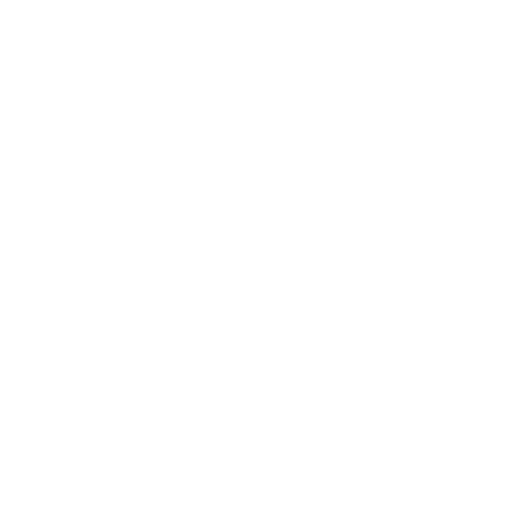
t = 0.00 s
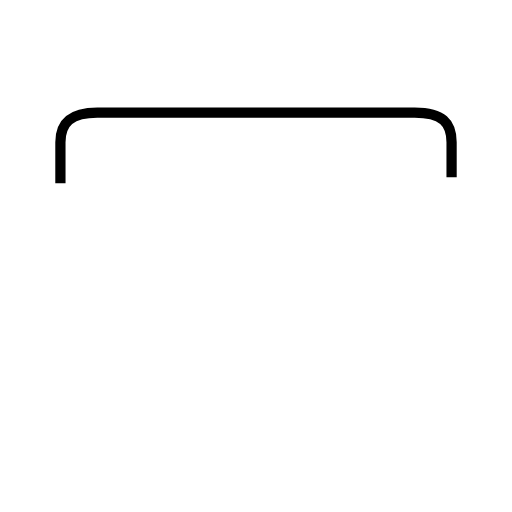
t = 1.47 s
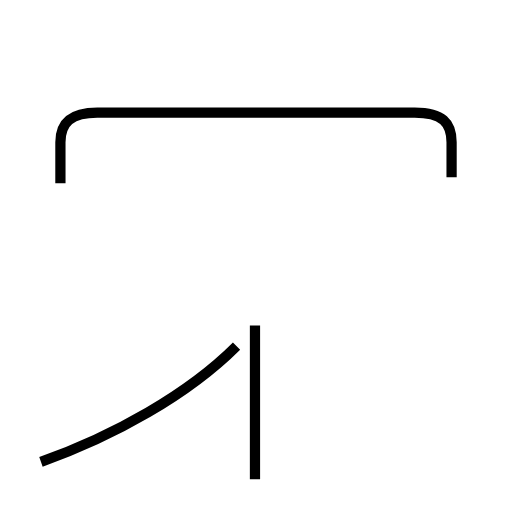
t = 2.59 s
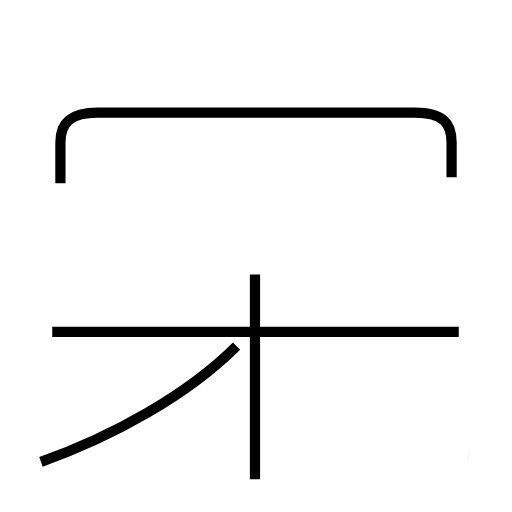
t = 3.93 s
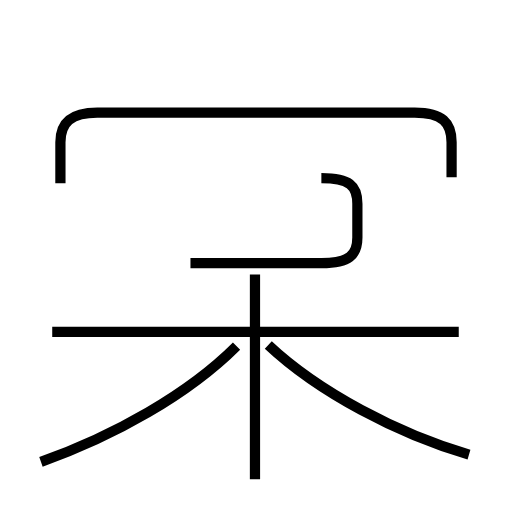
t = 5.39 s
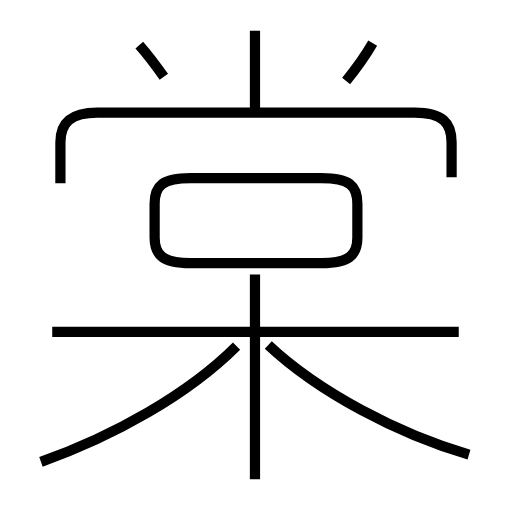
t = 6.67 s

The animated SVG that drew these frames (rendered in a browser with its animation timeline set to each time). Animation: 9 SMIL elements (animate=9); one cycle of 6.67 s.

<?xml version='1.0' encoding='utf-8'?>
<svg viewBox="0.0 -6.0 50.0 50.0" version="1.1" xmlns="http://www.w3.org/2000/svg"><rect x="-1000" y="-1000" width="2000" height="2000" stroke="white" fill="white" /><g style="fill:none;stroke:#000000;stroke-width:1"><path d="M 44.1 -26.7 L 44.1 -30.1 C 44.1 -32.0 43.2 -33.0 40.5 -33.0 L 9.5 -33.0 C 6.9 -33.0 5.9 -32.0 5.9 -30.1 L 5.9 -26.1 " transform="translate(0.0 38.0)" stroke-dasharray="49.06728820611595" stroke-dashoffset="49.06728820611595"><animate attributeName="stroke-dashoffset" from="49.06728820611595" to="0" dur="1.4720186461834783s" begin="0s; anim_end.end" fill="freeze" id="anim0" /></path><path d="M 4.0 1.1 C 11.1 -1.4 18.4 -5.5 23.1 -10.2 " transform="translate(0.0 38.0)" stroke-dasharray="22.36101343345423" stroke-dashoffset="22.36101343345423"><animate attributeName="stroke-dashoffset" from="22.36101343345423" to="0" dur="0.6708304030036268s" begin="anim0.end" fill="freeze" id="anim1" /></path><path d="M 24.9 2.8 L 24.9 -17.2 " transform="translate(0.0 38.0)" stroke-dasharray="20.0" stroke-dashoffset="20.0"><animate attributeName="stroke-dashoffset" from="20.0" to="0" dur="0.6s" begin="anim1.end" fill="freeze" id="anim2" /></path><path d="M 44.8 -11.6 L 5.1 -11.6 " transform="translate(0.0 38.0)" stroke-dasharray="39.699999999999996" stroke-dashoffset="39.699999999999996"><animate attributeName="stroke-dashoffset" from="39.699999999999996" to="0" dur="1.1909999999999998s" begin="anim2.end" fill="freeze" id="anim3" /></path><path d="M 45.8 0.4 C 38.9 -1.6 31.1 -5.7 26.2 -10.3 " transform="translate(0.0 38.0)" stroke-dasharray="22.512887230689408" stroke-dashoffset="22.512887230689408"><animate attributeName="stroke-dashoffset" from="22.512887230689408" to="0" dur="0.6753866169206822s" begin="anim3.end" fill="freeze" id="anim4" /></path><path d="M 18.6 -18.3 L 31.4 -18.3 C 34.1 -18.3 34.9 -19.1 34.9 -20.8 L 34.9 -24.1 C 34.9 -25.9 34.1 -26.6 31.4 -26.6 L 18.6 -26.6 C 15.9 -26.6 15.1 -25.9 15.1 -24.1 L 15.1 -20.8 C 15.1 -19.1 15.9 -18.3 18.6 -18.3 Z " transform="translate(0.0 38.0)" stroke-dasharray="52.18391759914115" stroke-dashoffset="52.18391759914115"><animate attributeName="stroke-dashoffset" from="52.18391759914115" to="0" dur="1.5655175279742344s" begin="anim4.end" fill="freeze" id="anim5" /></path><path d="M 16.0 -36.5 C 15.3 -37.5 14.4 -38.7 13.6 -39.6 " transform="translate(0.0 38.0)" stroke-dasharray="3.9224326189755443" stroke-dashoffset="3.9224326189755443"><animate attributeName="stroke-dashoffset" from="3.9224326189755443" to="0" dur="0.11767297856926633s" begin="anim5.end" fill="freeze" id="anim6" /></path><path d="M 24.9 -33.0 L 24.9 -41.0 " transform="translate(0.0 38.0)" stroke-dasharray="8.0" stroke-dashoffset="8.0"><animate attributeName="stroke-dashoffset" from="8.0" to="0" dur="0.24s" begin="anim6.end" fill="freeze" id="anim7" /></path><path d="M 33.8 -36.1 C 34.7 -37.2 35.7 -38.6 36.4 -39.8" transform="translate(0.0 38.0)" stroke-dasharray="4.526351866029836" stroke-dashoffset="4.526351866029836"><animate attributeName="stroke-dashoffset" from="4.526351866029836" to="0" dur="0.1357905559808951s" begin="anim7.end" fill="freeze" id="anim_end" /></path></g></svg>
